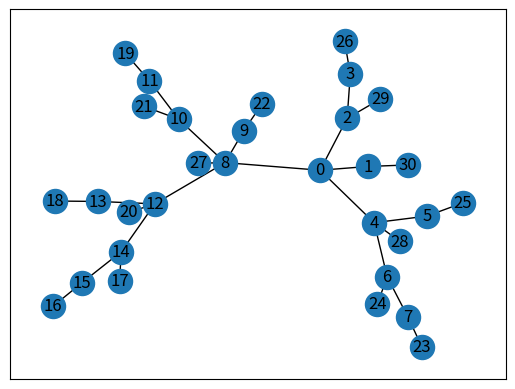

Source code (Python):
import numpy as np
import random
import networkx as nx
import matplotlib.pyplot as plt
k = 4

graph = nx.Graph(nx.binomial_tree(k))


edges = list(reversed(list(nx.to_edgelist(graph))))
new_edge_number = len(graph.nodes)
for i,j,_ in edges:
    graph.add_edge(j, new_edge_number)
    new_edge_number += 1

nx.draw_networkx(graph)
plt.show()

edges = list(reversed(list(nx.to_edgelist(graph))))
weights = [i+1 for i in range(len(edges))]

for i,j,_ in edges:
    graph[i][j]['weight'] = weights.pop(0)

matrix = np.array(nx.to_numpy_array(graph))
for i in range(matrix.shape[0]):
    string_to_print ='std::array{ '
    for v in matrix[i,:]:
        string_to_print += f'{str(int(v)):>2}, '
    string_to_print += '},'
    print(string_to_print)
